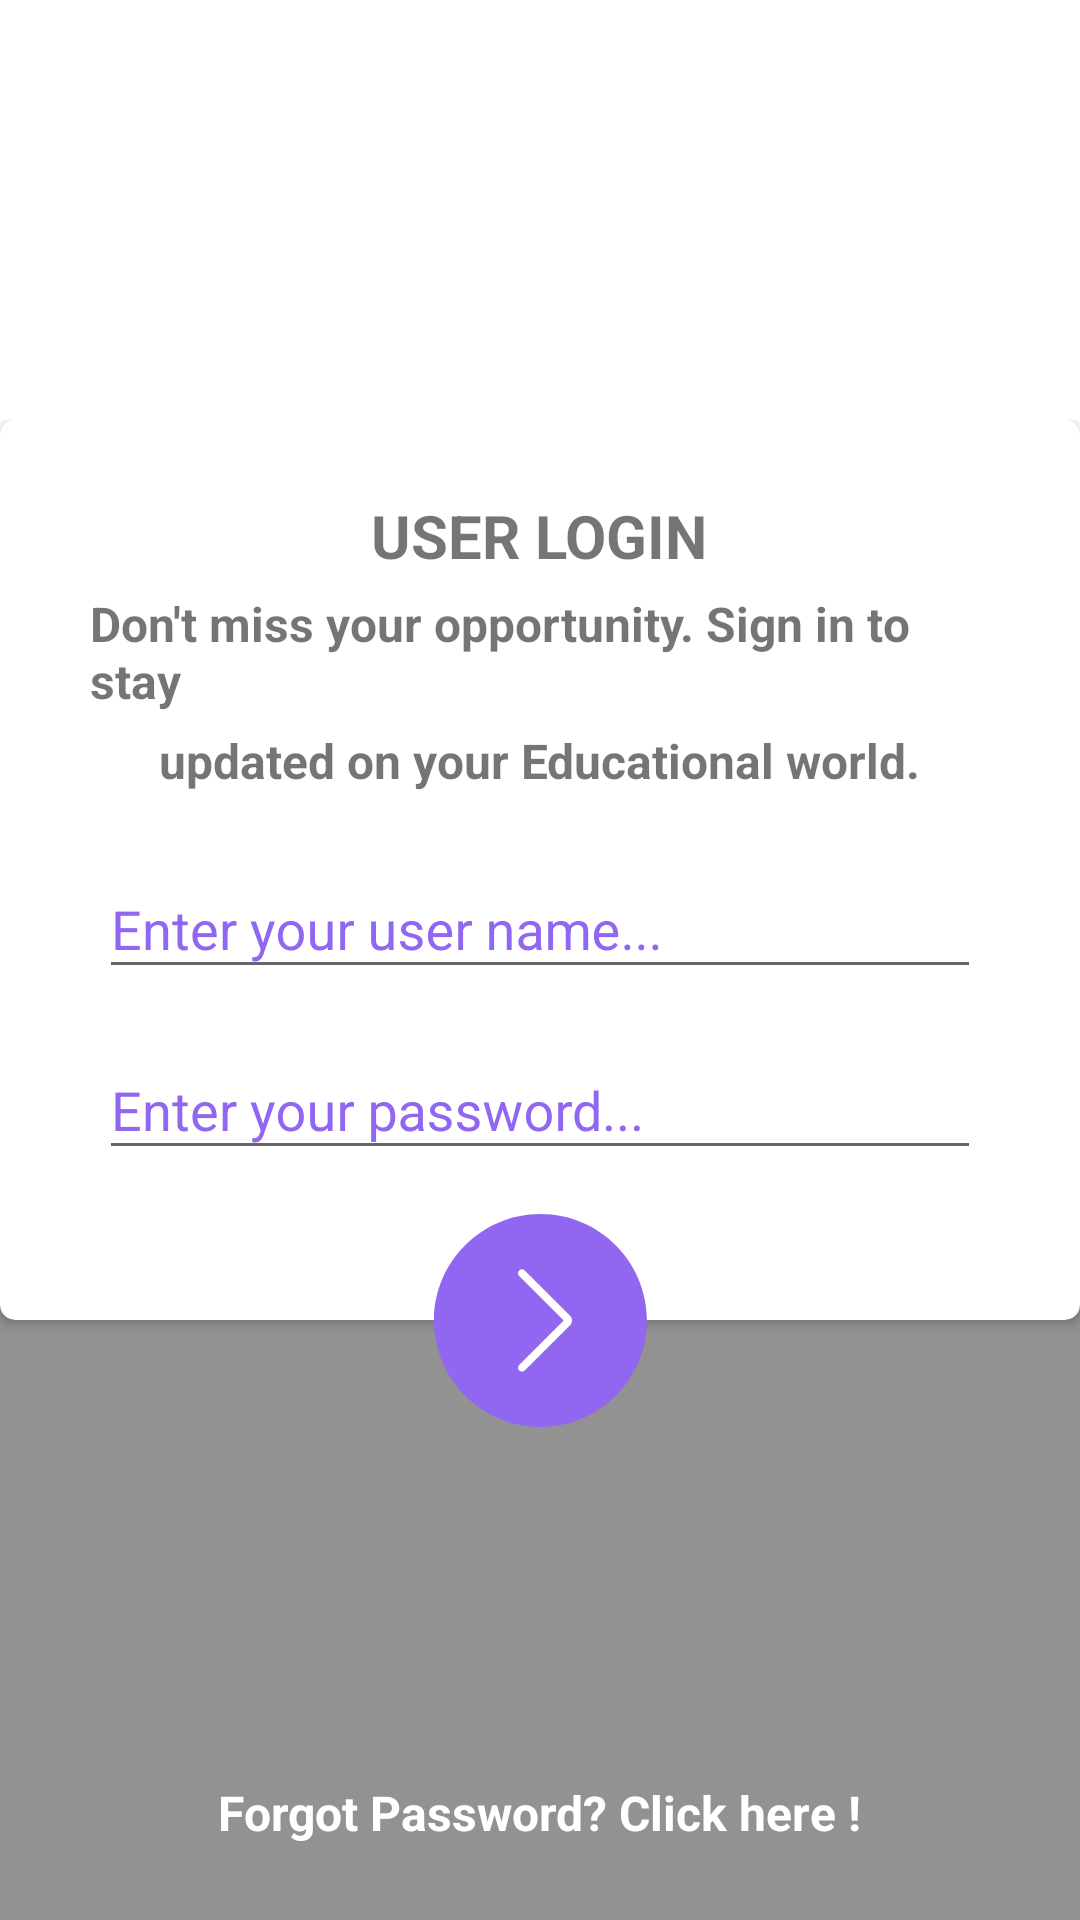

Layout XML and referenced resources for this Android screen:
<!-- AndroidManifest.xml: activity theme Theme.AppCompat.Light.NoActionBar -->
<!-- res/layout/activity_login.xml -->
<?xml version="1.0" encoding="utf-8"?>
<RelativeLayout xmlns:android="http://schemas.android.com/apk/res/android"
    xmlns:app="http://schemas.android.com/apk/res-auto"
    xmlns:tools="http://schemas.android.com/tools"
    android:layout_width="match_parent"
    android:layout_height="match_parent"
    tools:context=".activity.LoginActivity">

    <LinearLayout
        android:layout_width="match_parent"
        android:layout_height="match_parent"
        android:orientation="vertical">

        <View
            android:layout_width="match_parent"
            android:layout_height="0dp"
            android:layout_weight="0.75"
            android:background="@color/white" />

        <RelativeLayout
            android:layout_width="match_parent"
            android:layout_height="0dp"
            android:layout_weight="1.25"
            android:background="@color/dark_grey">

            <TextView
                android:id="@+id/login_forgotpassword"
                android:layout_width="wrap_content"
                android:layout_height="wrap_content"
                android:layout_alignParentBottom="true"
                android:layout_centerHorizontal="true"
                android:layout_gravity="center"
                android:layout_margin="@dimen/dimen25"
                android:text="Forgot Password? Click here !"
                android:textColor="@color/white"
                android:textSize="16sp"
                android:textStyle="bold" />
        </RelativeLayout>
    </LinearLayout>

    <android.support.design.widget.CoordinatorLayout
        android:layout_width="wrap_content"
        android:layout_height="360dp"
        android:layout_centerInParent="true">


        <android.support.v7.widget.CardView
            android:id="@+id/cardView"
            android:layout_width="wrap_content"
            android:layout_height="wrap_content"
            android:layout_centerInParent="true"
            app:cardCornerRadius="@dimen/dimen5"
            app:cardElevation="@dimen/dimen2">

            <LinearLayout
                android:layout_width="match_parent"
                android:layout_height="wrap_content"
                android:layout_centerInParent="true"
                android:layout_margin="@dimen/dimen25"
                android:orientation="vertical">

                <TextView
                    android:id="@+id/login_info1"
                    android:layout_width="wrap_content"
                    android:layout_height="wrap_content"
                    android:layout_gravity="center"
                    android:text="USER LOGIN"
                    android:textSize="20sp"
                    android:textStyle="bold" />

                <TextView
                    android:id="@+id/login_info2"
                    android:layout_width="wrap_content"
                    android:layout_height="wrap_content"
                    android:layout_gravity="center"
                    android:layout_margin="@dimen/dimen5"
                    android:text="Don't miss your opportunity. Sign in to stay"
                    android:textSize="16sp"
                    android:textStyle="bold" />

                <TextView
                    android:id="@+id/login_info3"
                    android:layout_width="wrap_content"
                    android:layout_height="wrap_content"
                    android:layout_gravity="center"
                    android:layout_marginBottom="@dimen/dimen5"
                    android:text="updated on your Educational world."
                    android:textSize="16sp"
                    android:textStyle="bold" />


                <android.support.design.widget.TextInputLayout
                    android:id="@+id/layoutEmail"
                    android:layout_width="match_parent"
                    android:layout_height="wrap_content"
                    android:layout_marginStart="8dp"
                    android:layout_marginTop="8dp"
                    android:layout_marginEnd="8dp"
                    android:background="@color/white"
                    style="@style/EditTextHint">

                    <android.support.design.widget.TextInputEditText
                        android:id="@+id/login_username"
                        android:layout_width="match_parent"
                        android:layout_height="wrap_content"
                        android:hint="@string/lable_enter_user_name"
                        android:inputType="textEmailAddress"
                        android:textColor="@color/colorPrimary" />
                </android.support.design.widget.TextInputLayout>

                <android.support.design.widget.TextInputLayout
                    android:id="@+id/layoutPassword"
                    android:layout_width="match_parent"
                    android:layout_height="wrap_content"
                    android:layout_marginStart="8dp"
                    android:layout_marginTop="8dp"
                    android:layout_marginEnd="8dp"
                    android:layout_marginBottom="@dimen/dimen25"
                    style="@style/EditTextHint"
                    android:background="@color/white">

                    <android.support.design.widget.TextInputEditText
                        android:id="@+id/login_userpass"
                        android:layout_width="match_parent"
                        android:layout_height="wrap_content"
                        android:hint="@string/enter_your_password"
                        android:inputType="textPassword"
                        android:textColor="@color/colorPrimary"/>
                </android.support.design.widget.TextInputLayout>


            </LinearLayout>


        </android.support.v7.widget.CardView>

        <android.support.v7.widget.CardView
            android:layout_width="wrap_content"
            android:layout_height="wrap_content"
            android:outlineProvider="none"
            app:cardBackgroundColor="@android:color/transparent"
            app:layout_anchor="@id/cardView"
            app:layout_anchorGravity="bottom|center">

            <ImageView
                android:id="@+id/loginBTN"
                android:layout_width="75dp"
                android:layout_height="75dp"
                android:padding="@dimen/dimen2"
                android:src="@drawable/ic_right_arrow" />


        </android.support.v7.widget.CardView>


    </android.support.design.widget.CoordinatorLayout>


</RelativeLayout>
<!-- resources referenced by this layout -->
<resources>
  <color name="colorPrimary">#9167F1</color>
  <color name="dark_grey">#929292</color>
  <dimen name="dimen2">2dp</dimen>
  <dimen name="dimen25">25dp</dimen>
  <dimen name="dimen5">5dp</dimen>
  <!-- drawable ic_right_arrow (drawable) -->
  <vector android:height="24dp" android:viewportHeight="54"
      android:viewportWidth="54" android:width="24dp" xmlns:android="http://schemas.android.com/apk/res/android">
      <path android:fillColor="#9167F1" android:pathData="M27,53L27,53C12.641,53 1,41.359 1,27v0C1,12.641 12.641,1 27,1h0c14.359,0 26,11.641 26,26v0C53,41.359 41.359,53 27,53z"/>
      <path android:fillColor="#9167F1" android:pathData="M27,54C12.112,54 0,41.888 0,27S12.112,0 27,0s27,12.112 27,27S41.888,54 27,54zM27,2C13.215,2 2,13.215 2,27s11.215,25 25,25s25,-11.215 25,-25S40.785,2 27,2z"/>
      <path android:fillColor="#FFFFFF" android:pathData="M22.294,40c-0.256,0 -0.512,-0.098 -0.707,-0.293c-0.391,-0.391 -0.391,-1.023 0,-1.414L32.88,27L21.587,15.707c-0.391,-0.391 -0.391,-1.023 0,-1.414s1.023,-0.391 1.414,0l11.498,11.498c0.667,0.667 0.667,1.751 0,2.418L23.001,39.707C22.806,39.902 22.55,40 22.294,40z"/>
  </vector>
  <string name="enter_your_password">Enter your password...</string>
  <string name="lable_enter_user_name">Enter your user name...</string>
  <style name="EditTextHint" parent="TextAppearance.AppCompat">
          <item name="colorAccent">@android:color/white</item>
          <item name="android:textColorHint">@color/colorPrimary</item>
          <item name="colorControlNormal">@color/colorPrimary</item>
          <item name="colorControlActivated">@color/colorPrimary</item>
          <item name="colorControlHighlight">@color/colorPrimary</item>
      </style>
  <!-- not gathered from this repository: default colours our renderer supplied (Android Studio template values) -->
  <color name="white">#FFFFFFFF</color>
</resources>
